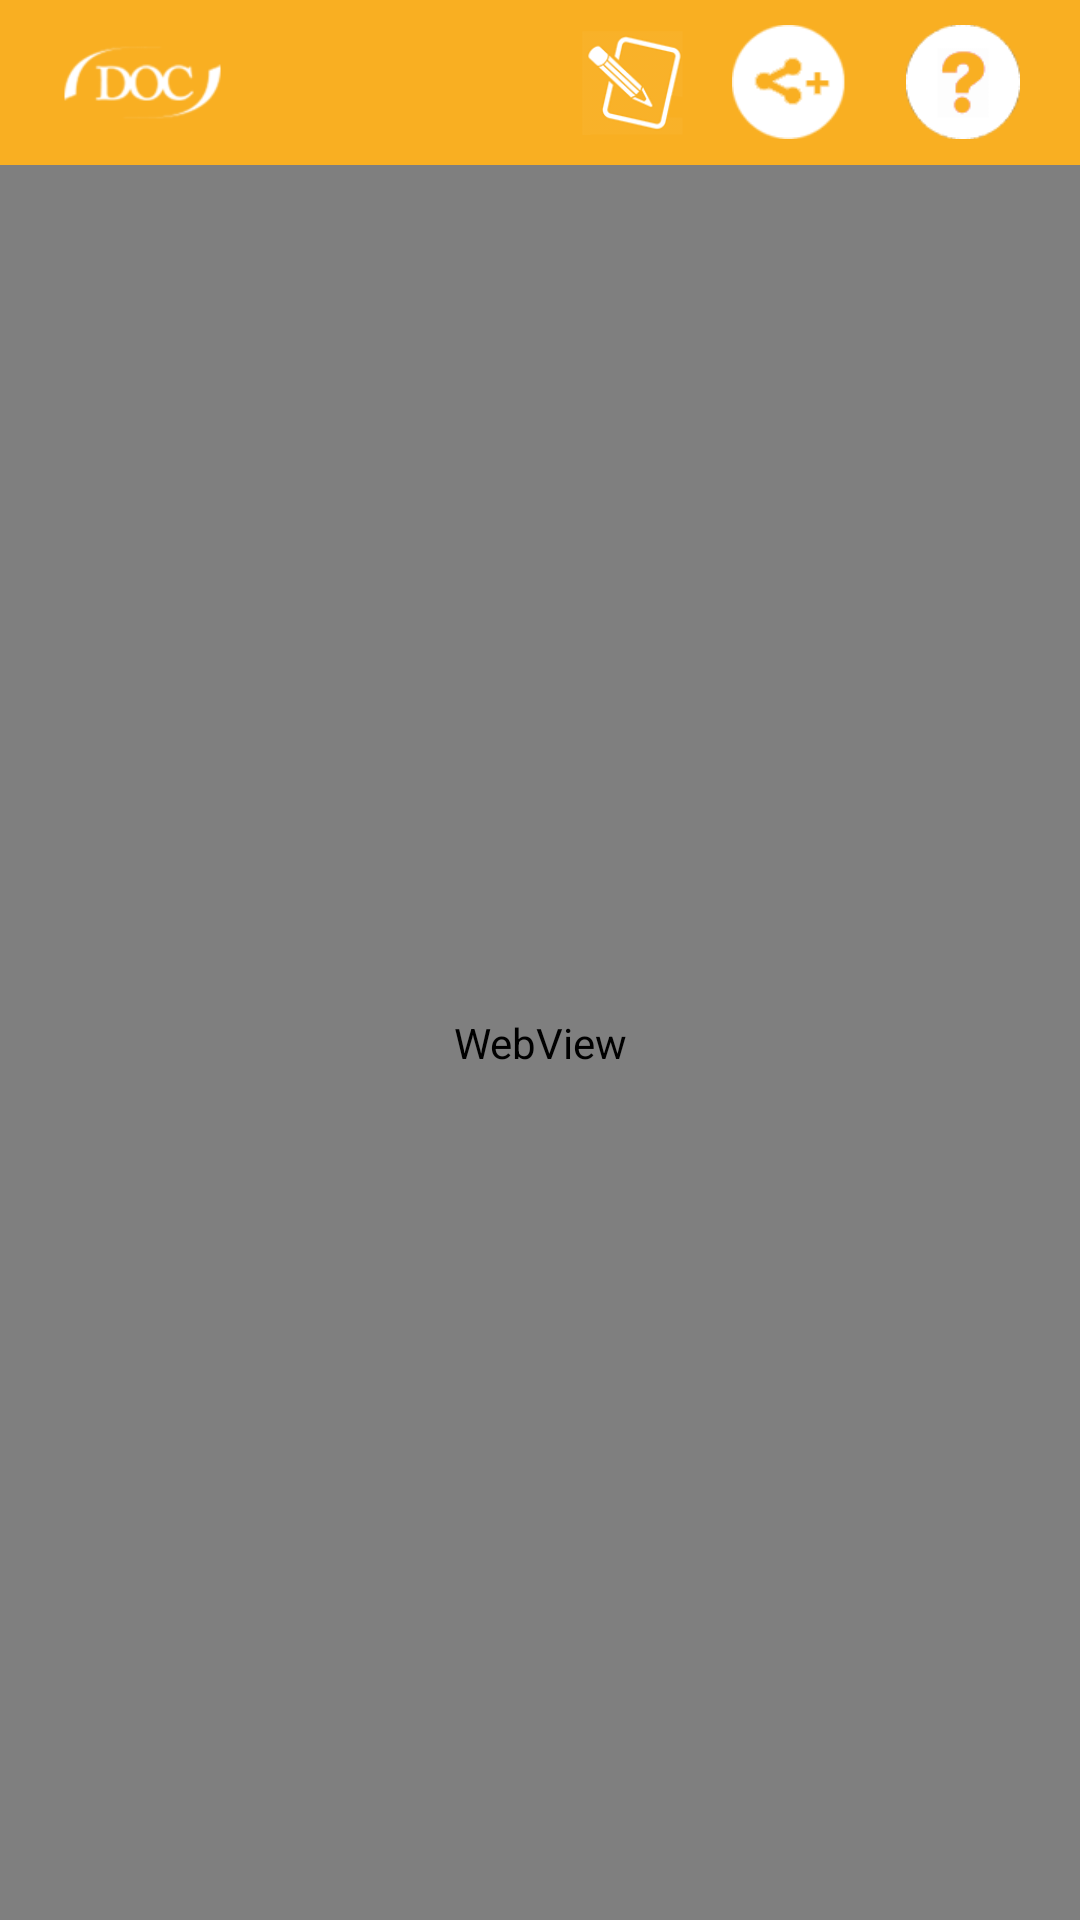

Produce the Android XML layout that renders to this screen, including the resource entries it uses.
<!-- AndroidManifest.xml: application theme AppTheme -->
<!-- res/layout/activity_evisual.xml -->
<?xml version="1.0" encoding="utf-8"?>
<RelativeLayout xmlns:android="http://schemas.android.com/apk/res/android"
    xmlns:tools="http://schemas.android.com/tools"
    android:id="@+id/activity_evisual"
    android:layout_width="match_parent"
    android:layout_height="match_parent"
    tools:context="com.docgenerici.selfbox.android.evisual.EvisualActivity">

    <RelativeLayout
        android:id="@+id/rlToolbar"
        android:layout_width="match_parent"
        android:layout_height="@dimen/dim_toolbar_home"
        android:background="@color/orange">

        <ImageView
            android:id="@+id/ivLogo"
            android:layout_width="wrap_content"
            android:layout_height="wrap_content"
            android:layout_centerVertical="true"
            android:layout_marginLeft="20dp"
            android:src="@drawable/logo_docgenerici_white" />

        <LinearLayout
            android:id="@+id/llContainerButton"
            android:layout_width="match_parent"
            android:layout_height="match_parent"
            android:layout_marginLeft="30dp"
            android:layout_toLeftOf="@+id/btShare"
            android:layout_toRightOf="@id/ivLogo"
            android:gravity="center_vertical"
            android:orientation="horizontal"></LinearLayout>



        <ImageView
            android:layout_width="35dp"
            android:layout_height="35dp"
            android:layout_centerVertical="true"
            android:layout_marginLeft="20dp"
            android:id="@+id/ivType"
            android:layout_marginRight="15dp"
            android:layout_toLeftOf="@+id/btShare"
            android:src="@drawable/isf_white" />
        <Button
            android:id="@+id/btHelp"
            android:layout_width="38dp"
            android:layout_height="38dp"
            android:layout_alignParentRight="true"
            android:layout_centerVertical="true"
            android:layout_marginRight="20dp"
            android:background="@drawable/ic_help_contents_orange" />

        <Button
            android:id="@+id/btShare"
            android:layout_width="38dp"
            android:layout_height="38dp"
            android:layout_centerVertical="true"
            android:layout_marginRight="20dp"
            android:layout_toLeftOf="@+id/btHelp"

            android:background="@drawable/ic_share_white" />
    </RelativeLayout>

    <WebView
        android:id="@+id/webview"
        android:layout_width="match_parent"
        android:layout_height="match_parent"
        android:layout_below="@+id/rlToolbar"></WebView>

</RelativeLayout>
<!-- resources referenced by this layout -->
<resources>
  <color name="orange">#f9af22</color>
  <dimen name="dim_toolbar_home">55dp</dimen>
  <!-- drawable ic_help_contents_orange: png bitmap (drawable-xhdpi, 18311 bytes) -->
  <!-- drawable ic_share_white: png bitmap (drawable-xhdpi, 2556 bytes) -->
  <!-- drawable isf_white: png bitmap (drawable-xhdpi, 5217 bytes) -->
  <!-- drawable logo_docgenerici_white: png bitmap (drawable-xhdpi, 3454 bytes) -->
  <style name="AppTheme" parent="Theme.AppCompat.Light.NoActionBar">
          
          <item name="colorPrimary">@color/green</item>
          <item name="colorPrimaryDark">@color/green_dark</item>
          <item name="colorAccent">@color/green</item>
      </style>
  <color name="green">#97ca00</color>
  <color name="green_dark">#688b02</color>97ca00
</resources>
